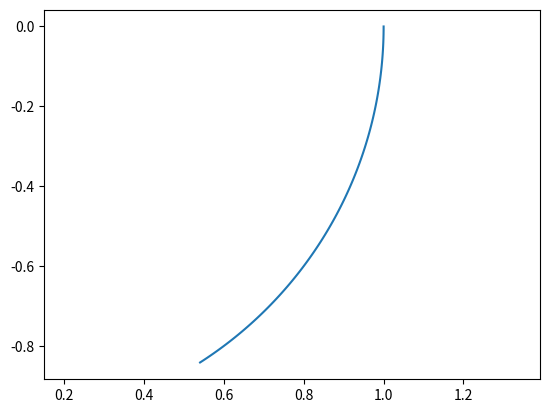

The script that saved this image:
from numpy import array, zeros
import matplotlib.pyplot as plt

N = 100 ; Dt = 0.01 ; Nv = 2
U = zeros((N+1, Nv))
U[0, :] = array([1, 0])

def F(U):
    return array([U[1], -U[0]])
for n in range(0, N):
    k1 = F(U[n, :])
    k2 = F(U[n, :] + (Dt * k1)/2)
    k3 = F(U[n, :] + (Dt * k2)/2)
    k4 = F(U[n, :] + Dt * k3)
    U[n+1, :] = U[n, :] + Dt * (k1 + 2*k2 + 2*k3 + k4)/6

plt.plot(U[:, 0], U[:, 1])
plt.axis('equal')
plt.show()
